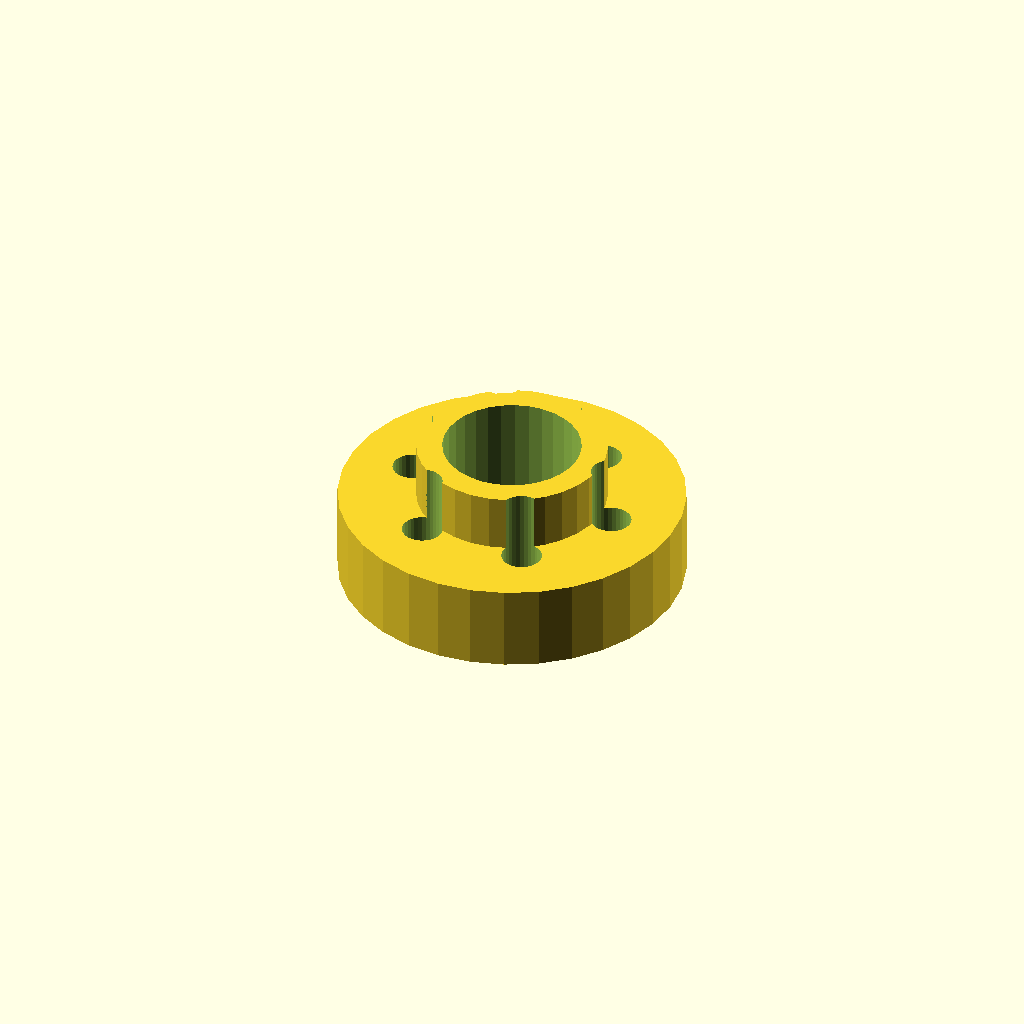
Cell 1 — every parameter at its default value.
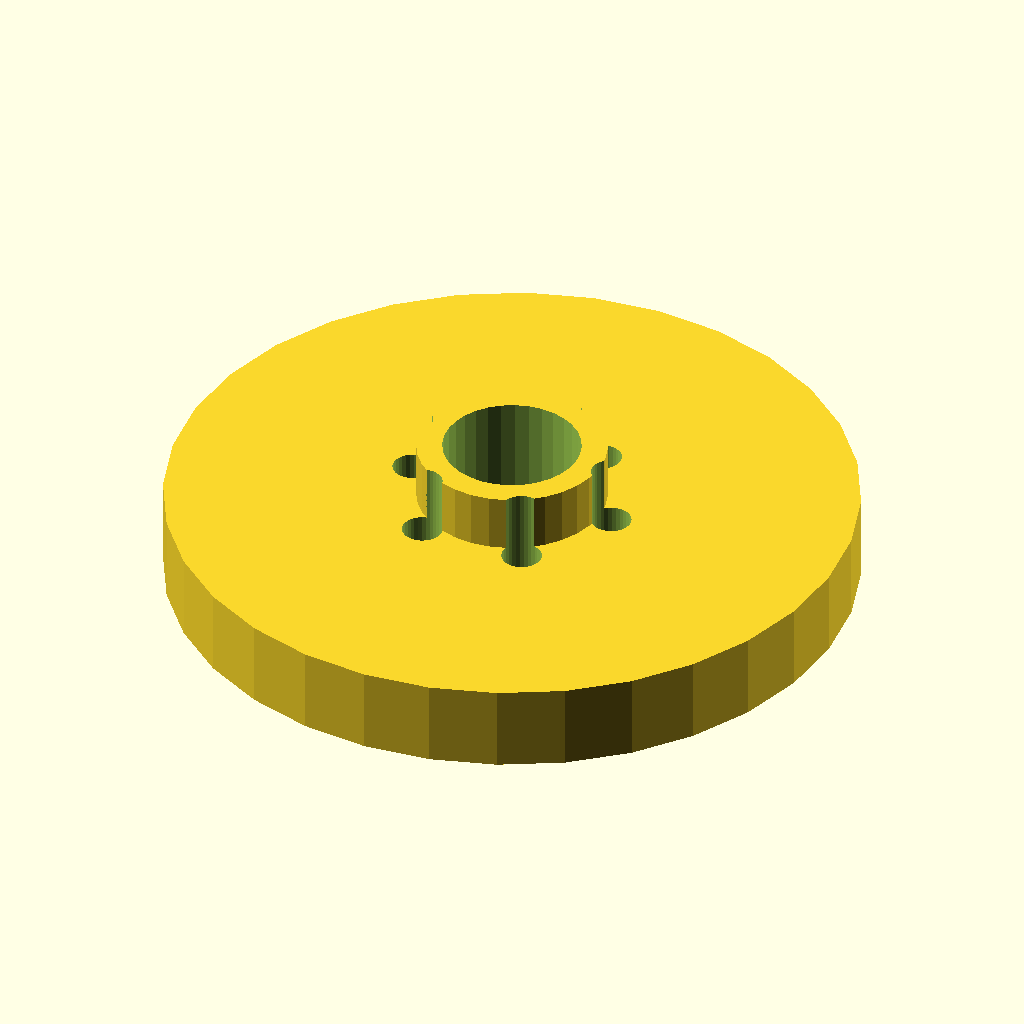
Cell 2 — flange_d set to 120, the other parameters unchanged.
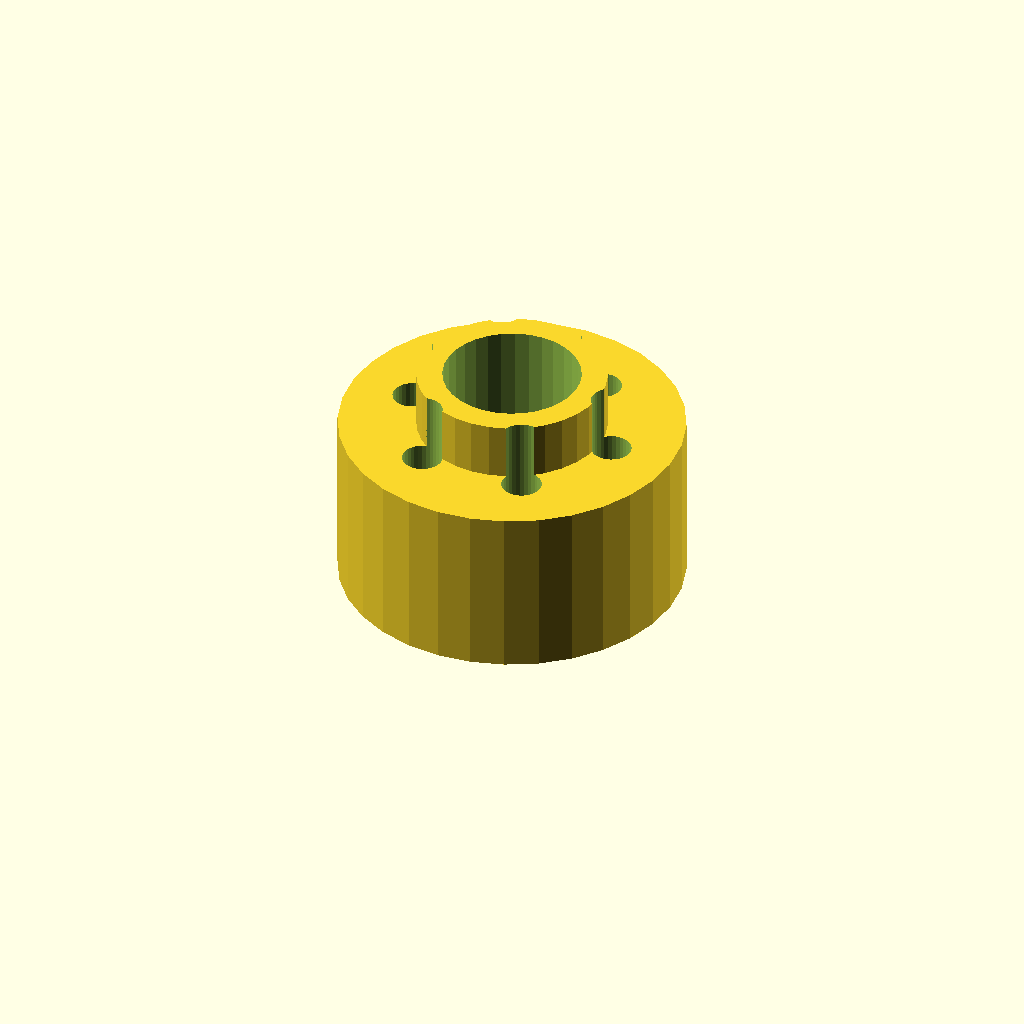
Cell 3: flange_t = 30 (everything else at default).
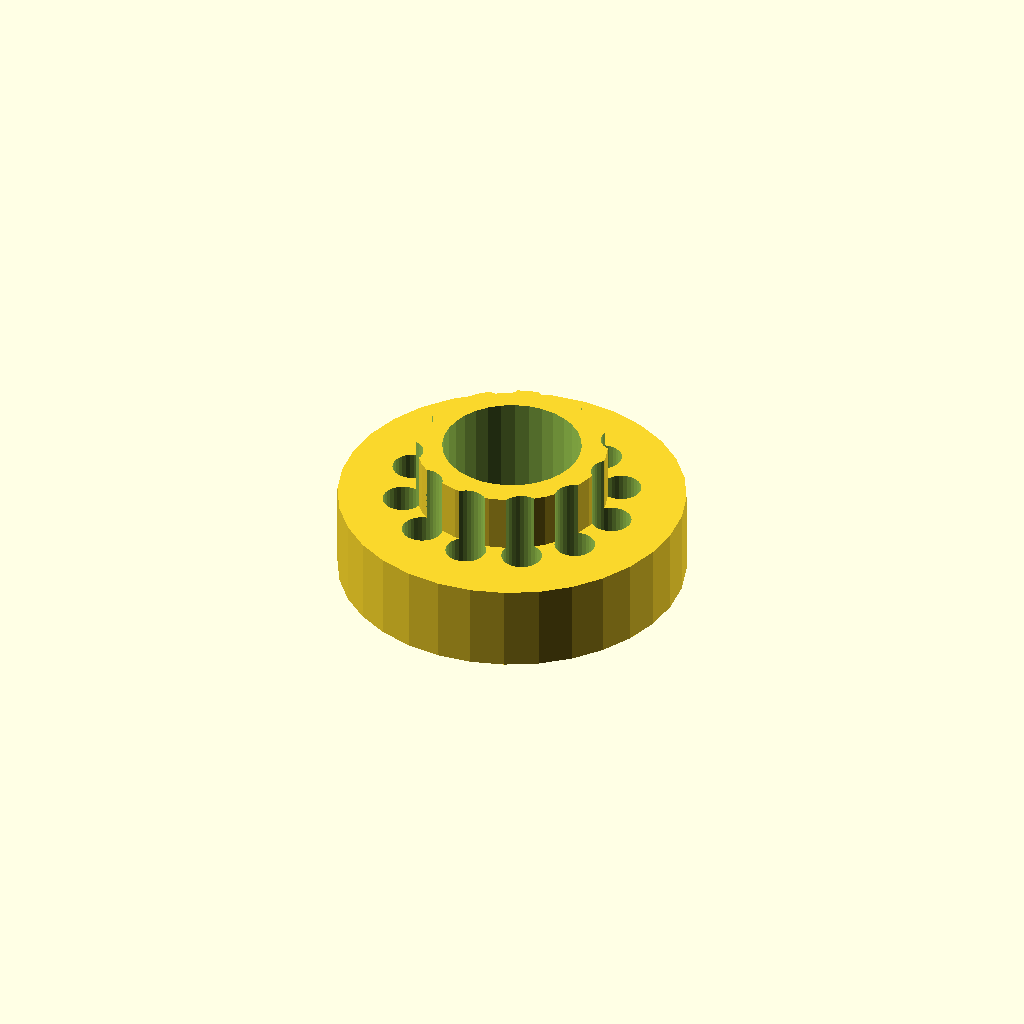
Cell 4: the same model with bolts = 12.
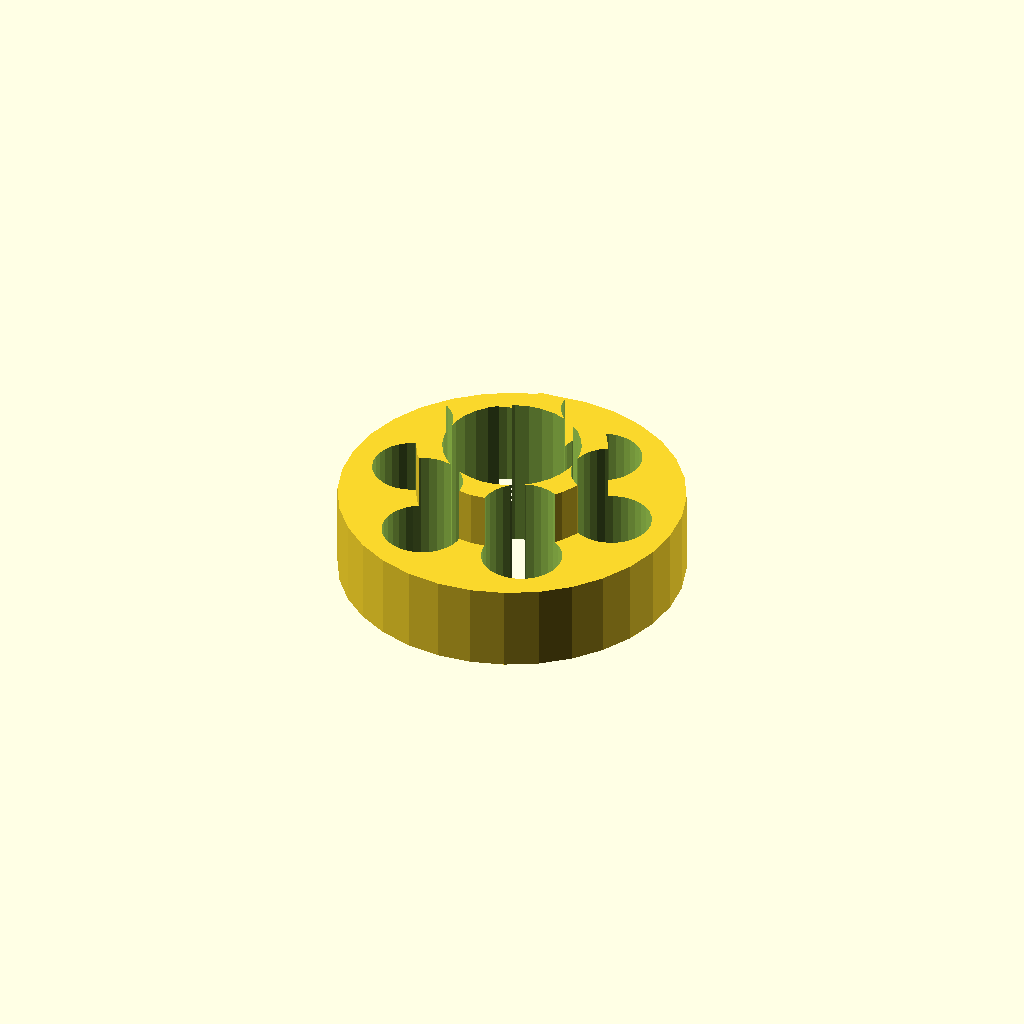
Cell 5: the same model with bolt_d = 14.
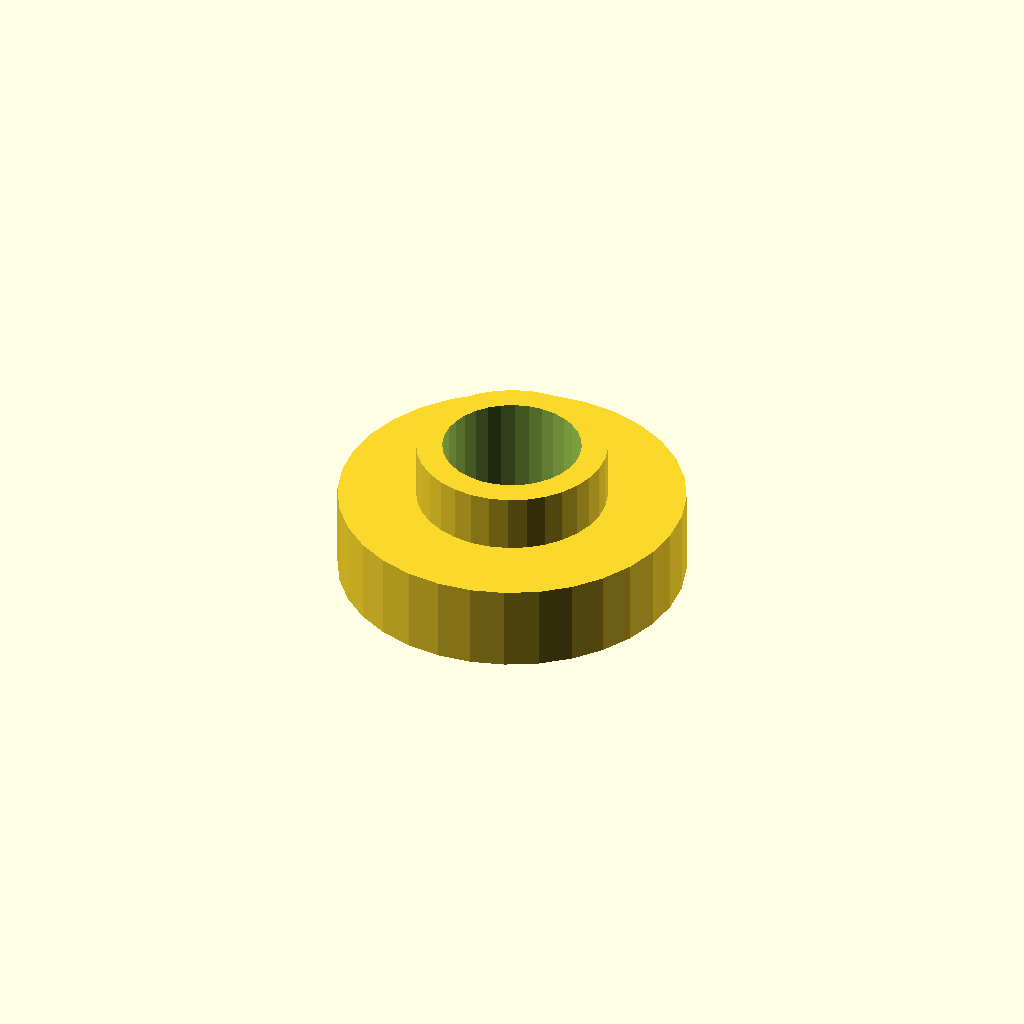
Cell 6: the same model with bolt_r = 37.6.
One fixed orthographic camera (rotation 55°, 0°, 25°; colour scheme Cornfield) for every cell.
The OpenSCAD source (optional_data/gen2/flanges/part_0033.scad):
$fn = 32;

// ----------------------------------------------------------------------
// Bolt-circle flange: 60 mm outside, 6 bolt holes, bore 24 mm
// ----------------------------------------------------------------------

// --- parameters (mm) ---
flange_d = 60;            // flange outside diameter
flange_t = 15;            // flange thickness
bolts = 6;                // number of bolt holes
bolt_d = 7;               // bolt clearance
bolt_r = 18.8;            // bolt circle radius
bore_d = 24;              // centre bore
hub_d = 33;               // raised hub diameter
hub_h = 10;               // raised hub height
spigot_d = 36;            // spigot diameter
spigot_h = 4;             // spigot height below the flange
sink = 1;                 // overlap into the flange

module body() {
  cylinder(h = flange_t, d = flange_d);
  /* raised hub, sunk 1 mm into the flange */
  translate([0, 0, flange_t - 1]) cylinder(h = hub_h + 1, d = hub_d);
  /* spigot on the back face, sunk into the flange */
  translate([0, 0, -spigot_h + sink]) cylinder(h = spigot_h, d = spigot_d);
}

difference() {
  body();
  /* bolt circle */
  for (i = [0 : bolts - 1]) rotate([0, 0, i * 360 / bolts]) translate([bolt_r, 0, -spigot_h - 1]) cylinder(h = flange_t + hub_h + spigot_h + 3, d = bolt_d);
  translate([0, 0, -spigot_h - 1]) cylinder(h = flange_t + hub_h + spigot_h + 3, d = bore_d);
}
Parameter table extracted from the source (name, type, default, range or options):
flange_d: number, default 60
flange_t: number, default 15
bolts: number, default 6
bolt_d: number, default 7
bolt_r: number, default 18.8
bore_d: number, default 24
hub_d: number, default 33
hub_h: number, default 10
spigot_d: number, default 36
spigot_h: number, default 4
sink: number, default 1
